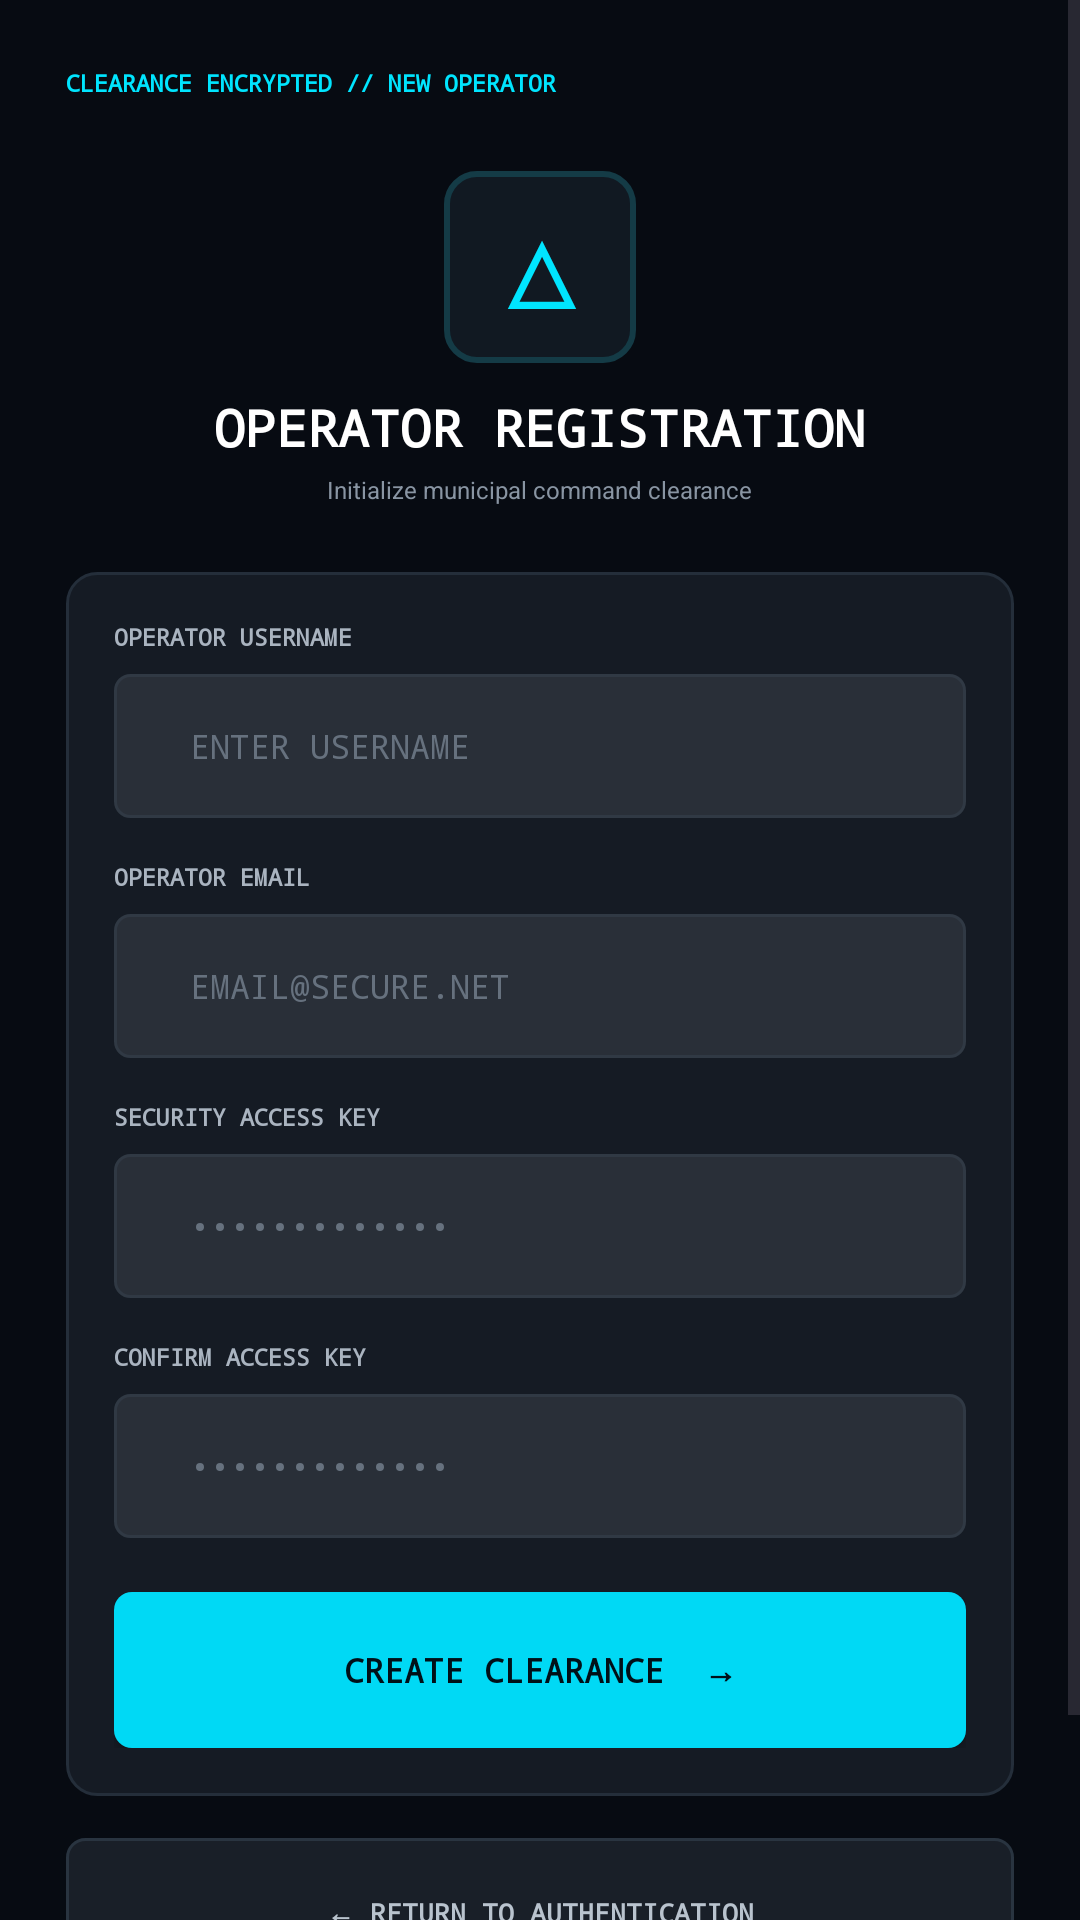

The Android layout XML behind this screen, and the referenced resources:
<!-- AndroidManifest.xml: application theme Theme.SnapFix -->
<!-- res/layout/activity_signup.xml -->
<?xml version="1.0" encoding="utf-8"?>
<ScrollView xmlns:android="http://schemas.android.com/apk/res/android"
    android:layout_width="match_parent"
    android:layout_height="match_parent"
    android:background="#070B12"
    android:fillViewport="true">

    <LinearLayout
        android:layout_width="match_parent"
        android:layout_height="wrap_content"
        android:orientation="vertical"
        android:padding="22dp">

        

        <TextView
            android:layout_width="match_parent"
            android:layout_height="wrap_content"
            android:text="CLEARANCE ENCRYPTED // NEW OPERATOR"
            android:textColor="#00E5FF"
            android:textSize="8sp"
            android:textStyle="bold"
            android:fontFamily="monospace" />


        

        <LinearLayout
            android:layout_width="match_parent"
            android:layout_height="wrap_content"
            android:layout_marginTop="24dp"
            android:gravity="center"
            android:orientation="vertical">

            <TextView
                android:layout_width="64dp"
                android:layout_height="64dp"
                android:background="@drawable/bg_logo"
                android:gravity="center"
                android:text="△"
                android:textColor="#00E5FF"
                android:textSize="36sp"
                android:textStyle="bold" />

            <TextView
                android:layout_width="wrap_content"
                android:layout_height="wrap_content"
                android:layout_marginTop="10dp"
                android:text="OPERATOR REGISTRATION"
                android:textColor="#FFFFFF"
                android:textSize="17sp"
                android:textStyle="bold"
                android:fontFamily="monospace" />

            <TextView
                android:layout_width="wrap_content"
                android:layout_height="wrap_content"
                android:layout_marginTop="4dp"
                android:text="Initialize municipal command clearance"
                android:textColor="#8995A3"
                android:textSize="8sp" />

        </LinearLayout>


        

        <LinearLayout
            android:layout_width="match_parent"
            android:layout_height="wrap_content"
            android:layout_marginTop="22dp"
            android:background="@drawable/bg_auth_card"
            android:orientation="vertical"
            android:padding="16dp">

            

            <TextView
                android:layout_width="wrap_content"
                android:layout_height="wrap_content"
                android:text="OPERATOR USERNAME"
                android:textColor="#AAB4C0"
                android:textSize="8sp"
                android:textStyle="bold"
                android:fontFamily="monospace" />

            <EditText
                android:id="@+id/usernameInput"
                android:layout_width="match_parent"
                android:layout_height="48dp"
                android:layout_marginTop="7dp"
                android:background="@drawable/bg_input"
                android:hint="  ENTER USERNAME"
                android:inputType="text"
                android:paddingStart="12dp"
                android:paddingEnd="12dp"
                android:textColor="#FFFFFF"
                android:textColorHint="#66717E"
                android:textSize="11sp"
                android:fontFamily="monospace" />


            

            <TextView
                android:layout_width="wrap_content"
                android:layout_height="wrap_content"
                android:layout_marginTop="14dp"
                android:text="OPERATOR EMAIL"
                android:textColor="#AAB4C0"
                android:textSize="8sp"
                android:textStyle="bold"
                android:fontFamily="monospace" />

            <EditText
                android:id="@+id/emailInput"
                android:layout_width="match_parent"
                android:layout_height="48dp"
                android:layout_marginTop="7dp"
                android:background="@drawable/bg_input"
                android:hint="  EMAIL@SECURE.NET"
                android:inputType="textEmailAddress"
                android:paddingStart="12dp"
                android:paddingEnd="12dp"
                android:textColor="#FFFFFF"
                android:textColorHint="#66717E"
                android:textSize="11sp"
                android:fontFamily="monospace" />


            

            <TextView
                android:layout_width="wrap_content"
                android:layout_height="wrap_content"
                android:layout_marginTop="14dp"
                android:text="SECURITY ACCESS KEY"
                android:textColor="#AAB4C0"
                android:textSize="8sp"
                android:textStyle="bold"
                android:fontFamily="monospace" />

            <EditText
                android:id="@+id/passwordInput"
                android:layout_width="match_parent"
                android:layout_height="48dp"
                android:layout_marginTop="7dp"
                android:background="@drawable/bg_input"
                android:hint="  •••••••••••••"
                android:inputType="textPassword"
                android:paddingStart="12dp"
                android:paddingEnd="12dp"
                android:textColor="#FFFFFF"
                android:textColorHint="#66717E"
                android:textSize="11sp"
                android:fontFamily="monospace" />


            

            <TextView
                android:layout_width="wrap_content"
                android:layout_height="wrap_content"
                android:layout_marginTop="14dp"
                android:text="CONFIRM ACCESS KEY"
                android:textColor="#AAB4C0"
                android:textSize="8sp"
                android:textStyle="bold"
                android:fontFamily="monospace" />

            <EditText
                android:id="@+id/confirmPasswordInput"
                android:layout_width="match_parent"
                android:layout_height="48dp"
                android:layout_marginTop="7dp"
                android:background="@drawable/bg_input"
                android:hint="  •••••••••••••"
                android:inputType="textPassword"
                android:paddingStart="12dp"
                android:paddingEnd="12dp"
                android:textColor="#FFFFFF"
                android:textColorHint="#66717E"
                android:textSize="11sp"
                android:fontFamily="monospace" />


            

            <Button
                android:id="@+id/signupButton"
                android:layout_width="match_parent"
                android:layout_height="52dp"
                android:layout_marginTop="18dp"
                android:background="@drawable/bg_cyan_button"
                android:text="CREATE CLEARANCE  →"
                android:textColor="#001018"
                android:textSize="11sp"
                android:textStyle="bold"
                android:fontFamily="monospace" />

        </LinearLayout>


        

        <TextView
            android:id="@+id/loginText"
            android:layout_width="match_parent"
            android:layout_height="50dp"
            android:layout_marginTop="14dp"
            android:background="@drawable/bg_secondary_button"
            android:gravity="center"
            android:text="← RETURN TO AUTHENTICATION"
            android:textColor="#B9C3CE"
            android:textSize="9sp"
            android:textStyle="bold"
            android:fontFamily="monospace"
            android:clickable="true"
            android:focusable="true" />


        <TextView
            android:layout_width="match_parent"
            android:layout_height="wrap_content"
            android:layout_marginTop="22dp"
            android:gravity="center"
            android:text="NEW OPERATOR CLEARANCE • PROTOCOL 4.2"
            android:textColor="#4F5C69"
            android:textSize="7sp"
            android:fontFamily="monospace" />

    </LinearLayout>

</ScrollView>
<!-- resources referenced by this layout -->
<resources>
  <!-- drawable bg_auth_card (drawable) -->
  <?xml version="1.0" encoding="utf-8"?>
  <shape xmlns:android="http://schemas.android.com/apk/res/android">
  
      <solid android:color="#151B24" />
  
      <corners android:radius="10dp" />
  
      <stroke
          android:width="1dp"
          android:color="#242E3A" />
  
      <padding
          android:left="1dp"
          android:top="1dp"
          android:right="1dp"
          android:bottom="1dp" />
  
  </shape>
  <!-- drawable bg_cyan_button (drawable) -->
  <?xml version="1.0" encoding="utf-8"?>
  <selector xmlns:android="http://schemas.android.com/apk/res/android">
  
      <item android:state_enabled="false">
  
          <shape>
  
              <solid android:color="#39747C" />
  
              <corners android:radius="6dp" />
  
          </shape>
  
      </item>
  
      <item>
  
          <shape>
  
              <solid android:color="#00D9F5" />
  
              <corners android:radius="6dp" />
  
          </shape>
  
      </item>
  
  </selector>
  <!-- drawable bg_input (drawable) -->
  <?xml version="1.0" encoding="utf-8"?>
  <shape xmlns:android="http://schemas.android.com/apk/res/android">
  
      <solid android:color="#292F38" />
  
      <corners android:radius="5dp" />
  
      <stroke
          android:width="1dp"
          android:color="#303944" />
  
  </shape>
  <!-- drawable bg_logo (drawable) -->
  <?xml version="1.0" encoding="utf-8"?>
  <shape xmlns:android="http://schemas.android.com/apk/res/android">
  
      <solid android:color="#111922" />
  
      <corners android:radius="10dp" />
  
      <stroke
          android:width="2dp"
          android:color="#143B46" />
  
  </shape>
  <!-- drawable bg_secondary_button (drawable) -->
  <?xml version="1.0" encoding="utf-8"?>
  <shape xmlns:android="http://schemas.android.com/apk/res/android">
  
      <solid android:color="#191F28" />
  
      <corners android:radius="6dp" />
  
      <stroke
          android:width="1dp"
          android:color="#293440" />
  
  </shape>
  <style name="Theme.SnapFix" parent="Base.Theme.SnapFix" />
  <style name="Base.Theme.SnapFix" parent="Theme.Material3.DayNight.NoActionBar">
          
          
      </style>
</resources>
